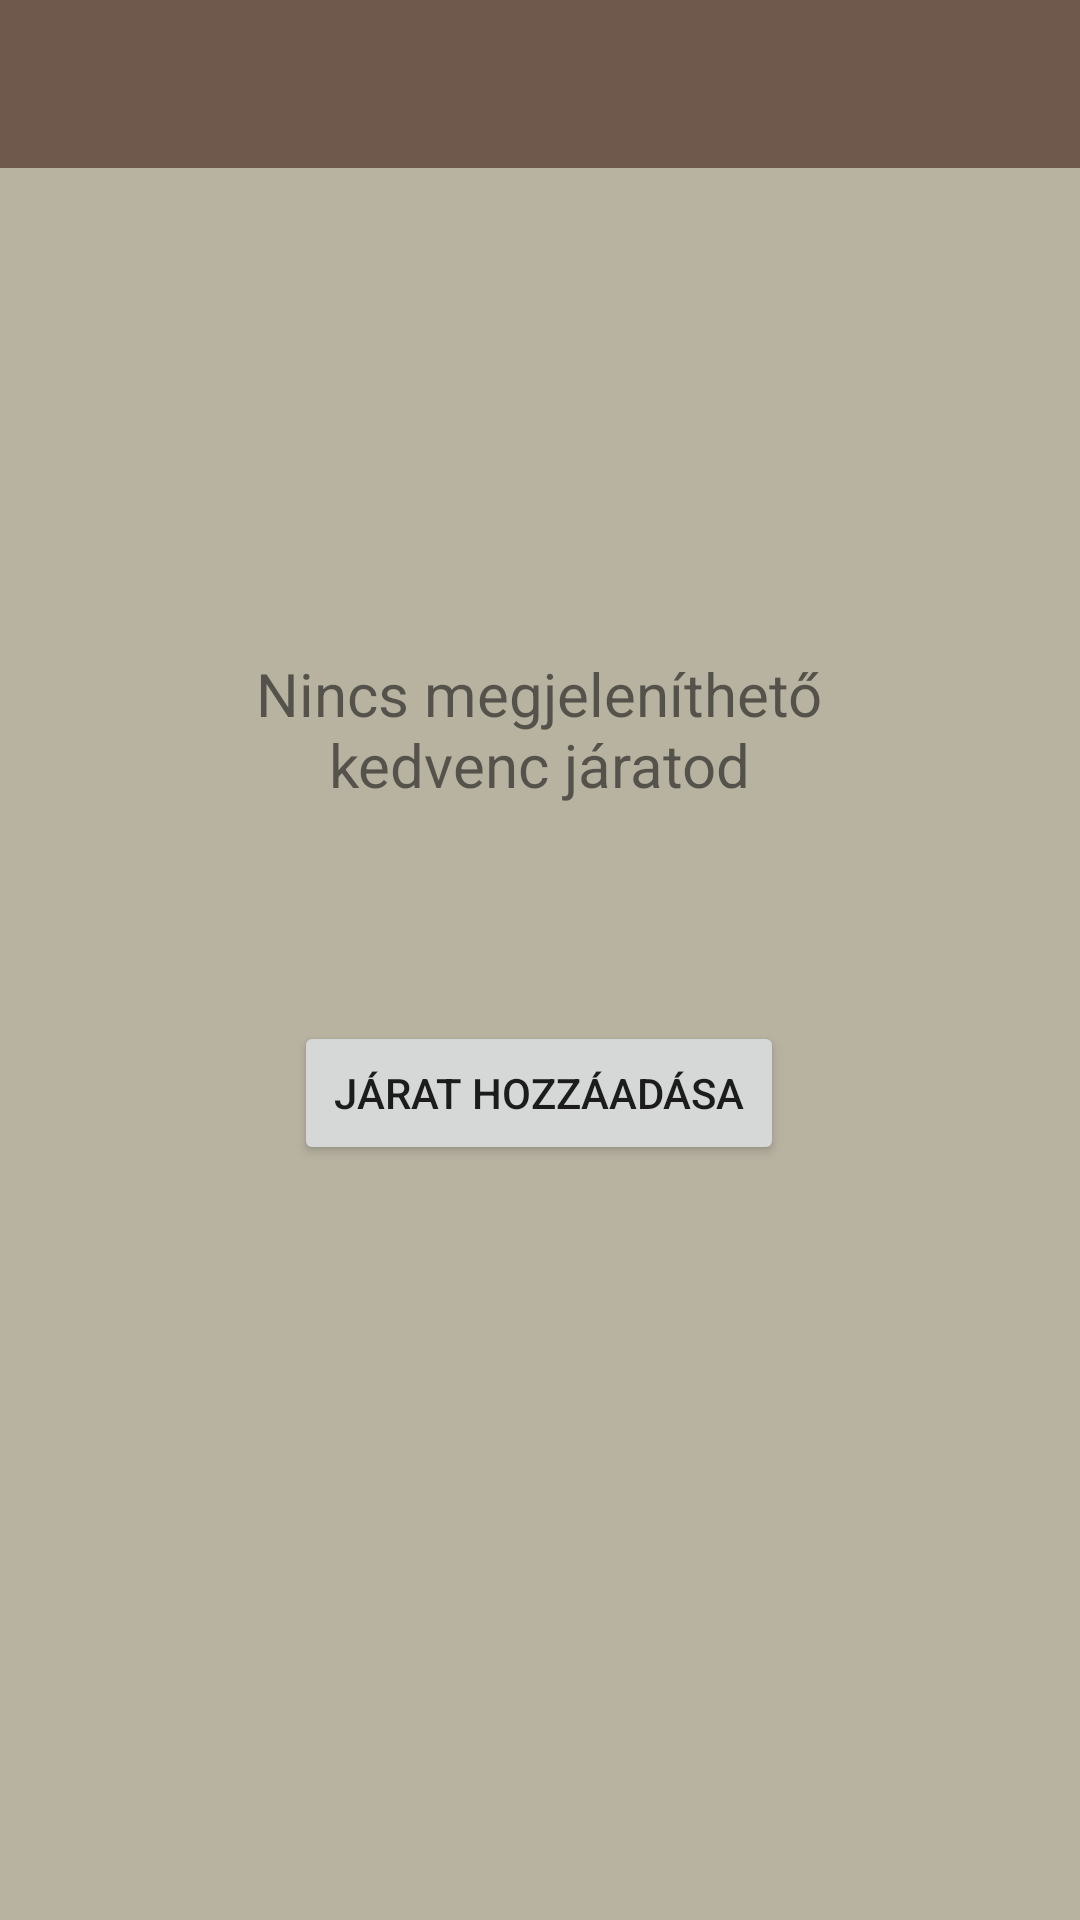

Here is an Android app screen rendered from its layout file. Give the layout XML and the strings, colors and styles it references.
<!-- AndroidManifest.xml: application theme Theme.SzegediMenetrend -->
<!-- res/layout/activity_home_page.xml -->
<?xml version="1.0" encoding="utf-8"?>
<androidx.constraintlayout.widget.ConstraintLayout xmlns:android="http://schemas.android.com/apk/res/android"
    xmlns:app="http://schemas.android.com/apk/res-auto"
    xmlns:tools="http://schemas.android.com/tools"
    android:id="@+id/main"
    android:layout_width="match_parent"
    android:layout_height="match_parent"
    android:background="@color/light"
    tools:context=".HomePageActivity">

    <androidx.appcompat.widget.Toolbar
        android:id="@+id/toolbar"
        android:layout_width="0dp"
        android:layout_height="?attr/actionBarSize"
        android:background="?attr/colorPrimary"
        android:theme="@style/ThemeOverlay.AppCompat.Dark.ActionBar"
        android:title="@string/savedSchedules"
        android:text="@string/savedSchedules"
        app:titleTextColor="@android:color/black"
        app:layout_constraintTop_toTopOf="parent"
        app:layout_constraintStart_toStartOf="parent"
        app:layout_constraintEnd_toEndOf="parent" />




    <TextView
        android:id="@+id/searchBarEditText"
        android:layout_width="wrap_content"
        android:layout_height="wrap_content"
        android:layout_alignParentStart="true"
        android:layout_alignParentEnd="true"
        android:layout_marginTop="144dp"
        android:ems="10"
        android:textSize="20sp"
        android:text="@string/savedScheduleInfo"
        android:textAlignment="center"
        app:layout_constraintBottom_toBottomOf="parent"
        app:layout_constraintEnd_toEndOf="parent"
        app:layout_constraintHorizontal_bias="0.497"
        app:layout_constraintStart_toStartOf="parent"
        app:layout_constraintTop_toBottomOf="@+id/toolbar"
        app:layout_constraintVertical_bias="0.045" />


    <Button
        android:id="@+id/addFavoriteButton"
        android:layout_width="wrap_content"
        android:layout_height="wrap_content"
        android:layout_alignParentStart="true"
        android:layout_alignParentEnd="true"
        android:layout_margin="30dp"
        android:ems="10"
        android:text="@string/addFavorite"
        android:onClick="openScheduleListing"
        app:layout_constraintBottom_toBottomOf="parent"
        app:layout_constraintEnd_toEndOf="parent"
        app:layout_constraintHorizontal_bias="0.497"
        app:layout_constraintStart_toStartOf="parent"
        app:layout_constraintTop_toBottomOf="@+id/searchBarEditText"
        app:layout_constraintVertical_bias="0.159" />


















</androidx.constraintlayout.widget.ConstraintLayout>
<!-- resources referenced by this layout -->
<resources>
  <color name="light">#b8b3a1</color>
  <string name="addFavorite">Járat hozzáadása</string>
  <string name="logOut">Kijelentkezés</string>
  <string name="savedScheduleInfo">Nincs megjeleníthető kedvenc járatod</string>
  <string name="savedSchedules">Kedvenc járataim</string>
  <style name="Theme.SzegediMenetrend" parent="Base.Theme.SzegediMenetrend" />
  <style name="Base.Theme.SzegediMenetrend" parent="Theme.AppCompat.Light.NoActionBar">
          
          
          <item name="colorPrimary">#6F594C</item>
          <item name="colorOnPrimary">#E2DACD</item>
  
      </style>
</resources>
